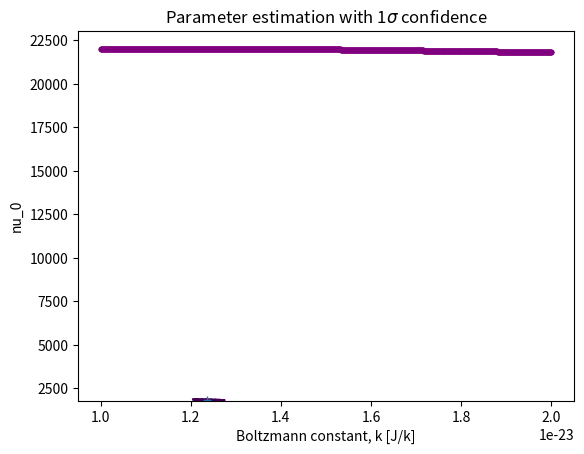

The matplotlib source for this figure:
# Importing the necessary functions
import numpy as np
import matplotlib.pyplot as plt
from scipy.optimize import fmin
from scipy.optimize import minimize
from math import pi

def log_likelihood(x: list[float]) -> float:
    """Function defining the log-likelihood function.
    Returns: Negative log-likelihood : float"""
    
    # Defining constants and input arrays
    z = np.array([0, 6, 12, 18]) * 10**-6 # Heights where the clusters are observed
    n = np.array([1880, 940, 530, 305]) # Number of clusters observed for each height
    nu_0 = x[0] # Parameter to estimate number of clusters at z=0
    k = x[1] # Parameter to estimate Boltzmann constant
    r = 0.52 * 10**-6 # Radius of the clusters
    delta_rho = 1063 - 998 # Density difference between mastic and water
    g = 9.80 # Gravitational acceleration
    T = 293 # Absolute temperature in Kelvin
    
    # Calculates and returns the negative log-likelihood
    return -np.sum(n * (np.log(nu_0) - (4 * pi * r**3 * delta_rho * g * z) / (3 * k * T)) - nu_0 * np.exp((-4 * pi * r**3 * delta_rho * g * z) / (3 * k * T)))

# Defining initial values/guesses for the parameters
nu_0 = 1880 # Number of clusters observed at z=0
k = np.arange(1, 2.0005, 0.0005) * 10**-23 # Initial guesses for the Boltzmann constant
f = np.zeros(k.shape) # Will store the values of the negative log-likelihood function 
max_logL = -9999 # Initialized with a very large negative value
best_k = 9999  # Initialized with a very large positive value
best_i = 0 # Keeps track of the index corresponding to the best value of k

# Loop over k values to find the one that maximizes the log-likelihood
for i in range(len(k)):
    f[i] = -log_likelihood([nu_0, k[i]])
    if f[i] > max_logL:
        max_logL = f[i]
        best_k = k[i] # Best value for k is found in here
        best_i = i

# Calculates the uncertainty in k
uncertainty_m = k[np.where(f > (max_logL - 0.5))[0][0]]
uncertainty_p = k[np.where(f > (max_logL - 0.5))[0][-1]]

# Plotting the parameter estimation
plt.plot(k, f, '.', c="purple")
plt.title('Log likelihood parameter estimation')
plt.xlabel('Boltzmann constant, k [J/k]')
plt.ylabel('Log likelihood')
plt.show()

# Printing the results for part 1
print("\nPart 1:\n")
print(f"k: {best_k}")
print(f"Uncertainty of k: {(uncertainty_p - uncertainty_m) / 2}")

# Uses scipy's fmin function to find the minimum of the log-likelihood function
x, val = fmin(lambda x: log_likelihood(x), [nu_0, best_k], full_output=True)[:2]

# Defines a range of values for nu and k
theta_nu = np.arange(1800, 1890.01, 0.1)
theta_k = np.arange(1.15 * 10**-23, 1.35 * 10**-23, 0.01 * 10**-23)

# Initializes a matrix to store the log-likelihood for each combination of nu and k
likelihood_matrix = np.zeros((len(theta_nu), len(theta_k)))
for i in range(len(theta_nu)):
    for j in range(len(theta_k)):
        likelihood_matrix[i, j] = -log_likelihood([theta_nu[i], theta_k[j]])

# Determine which values of nu and k result in a log-likelihood within 0.5 of the max
uncertainty_matrix = likelihood_matrix >= (-val - 0.5)

# Plot the parameter estimation of k
plt.contour(theta_k, theta_nu, uncertainty_matrix)
plt.plot(x[1], x[0], '+')
plt.title('Parameter estimation with 1$\sigma$ confidence')
plt.xlabel('Boltzmann constant, k [J/k]')
plt.ylabel('nu_0')
plt.show()

# Prints the results for part 2
print("\nPart 2:\n")
print(f"k: {x[1]}")
print(f"nu_0: {x[0]:.2f}")
print(f"Uncertainty of k: {(np.where(np.sum(uncertainty_matrix, axis=0) > 0)[0][-1] - np.where(np.sum(uncertainty_matrix, axis=0) > 0)[0][0]) * 0.001 * 10**-23 / 2}")
print(f"Uncertainty of nu_0: {(np.where(np.sum(uncertainty_matrix, axis=1) > 0)[0][-1] - np.where(np.sum(uncertainty_matrix, axis=1) > 0)[0][0]) * 0.01 / 2}")

# Prints the results for part iii
# Calculates Avogadro's constant and its uncertainty
print("\nPart 3:\n")
print(f"Estimating Avogadro's constant: {8.314 / x[1]}")
print(f"Uncertainty of Avogadro's constant, N_A: {8.314 * (np.where(np.sum(uncertainty_matrix, axis=0) > 0)[0][-1] - np.where(np.sum(uncertainty_matrix, axis=0) > 0)[0][0]) * 0.001 * 10**-23 / 2 / (x[1]**2)}")
